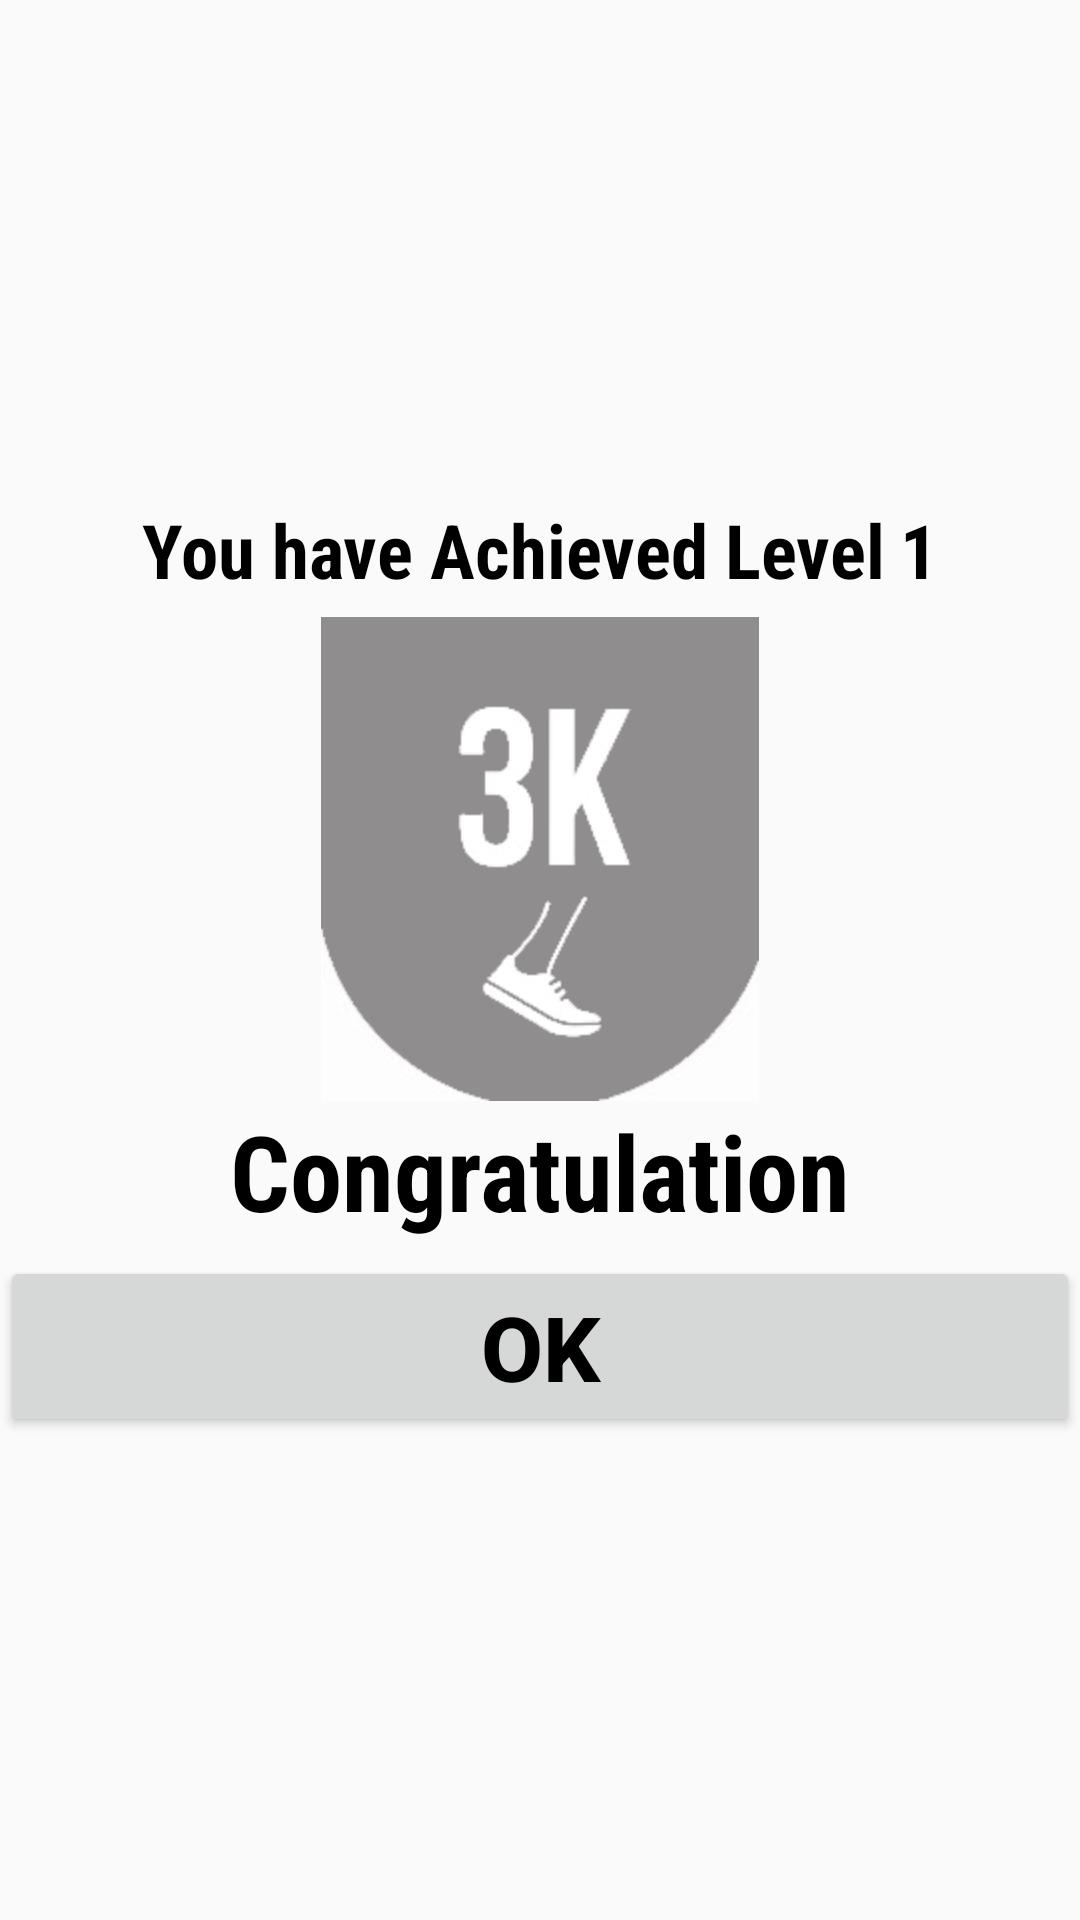

Produce the Android XML layout that renders to this screen, including the resource entries it uses.
<!-- AndroidManifest.xml: application theme AppTheme -->
<!-- res/layout/acheivementdialog.xml -->
<?xml version="1.0" encoding="utf-8"?>
<LinearLayout
    xmlns:android="http://schemas.android.com/apk/res/android"
    android:layout_width="wrap_content"
    android:layout_height="wrap_content"
    android:gravity="center"
    android:orientation="vertical">
<LinearLayout
    android:layout_width="400dp"
    android:layout_height="45dp"
    android:layout_gravity="center"
    android:gravity="center"
    android:orientation="horizontal">
    <TextView
        android:layout_width="wrap_content"
        android:layout_height="wrap_content"
        android:fontFamily="sans-serif-condensed"
        android:text="You have Achieved Level"
        android:textColor="#000"
        android:textSize="25dp"
        android:textStyle="bold">

    </TextView>
    <Space
        android:layout_width="5dp"
        android:layout_height="5dp"></Space>
    <TextView
        android:layout_width="wrap_content"
        android:id="@+id/textlevel"
        android:layout_height="wrap_content"
        android:fontFamily="sans-serif-condensed"
        android:text="1"
        android:textColor="#000"
        android:textSize="25dp"
        android:textStyle="bold">

    </TextView>
</LinearLayout>

    <ImageView
        android:layout_width="wrap_content"
        android:id="@+id/imageview"
        android:layout_height="wrap_content"
        android:layout_gravity="center_horizontal"
        android:background="@color/bottom_navigation"
        android:src="@drawable/editthree">

    </ImageView>

    <TextView
        android:layout_width="match_parent"
        android:layout_height="wrap_content"
        android:gravity="center_horizontal"
        android:layout_gravity="center_horizontal"
        android:fontFamily="sans-serif-condensed"
        android:text="Congratulation"
        android:textColor="#000"
        android:textSize="35dp"
        android:textStyle="bold">

    </TextView>
    <Space
        android:layout_width="5dp"
        android:layout_height="5dp"></Space>
    <Button
        android:layout_width="match_parent"
        android:id="@+id/ok"
        android:layout_height="wrap_content"
        android:gravity="center"
        android:text="OK"
        android:textColor="#000"
        android:textSize="30dp"
        android:textStyle="bold">

    </Button>
</LinearLayout>
<!-- resources referenced by this layout -->
<resources>
  <color name="bottom_navigation">#8F8D8D</color>
  <!-- drawable editthree: png bitmap (drawable-hdpi, 17054 bytes) -->
  <style name="AppTheme" parent="Theme.AppCompat.Light.DarkActionBar">
      
      <item name="colorPrimary">@color/colorPrimary</item>
      <item name="colorPrimaryDark">@color/colorPrimaryDark</item>
      <item name="colorAccent">@color/colorAccent</item>
  </style>
  <color name="colorPrimary">#1565C0</color>
  <color name="colorPrimaryDark">#1565C0</color>
  <color name="colorAccent">#1565C0</color>
</resources>
